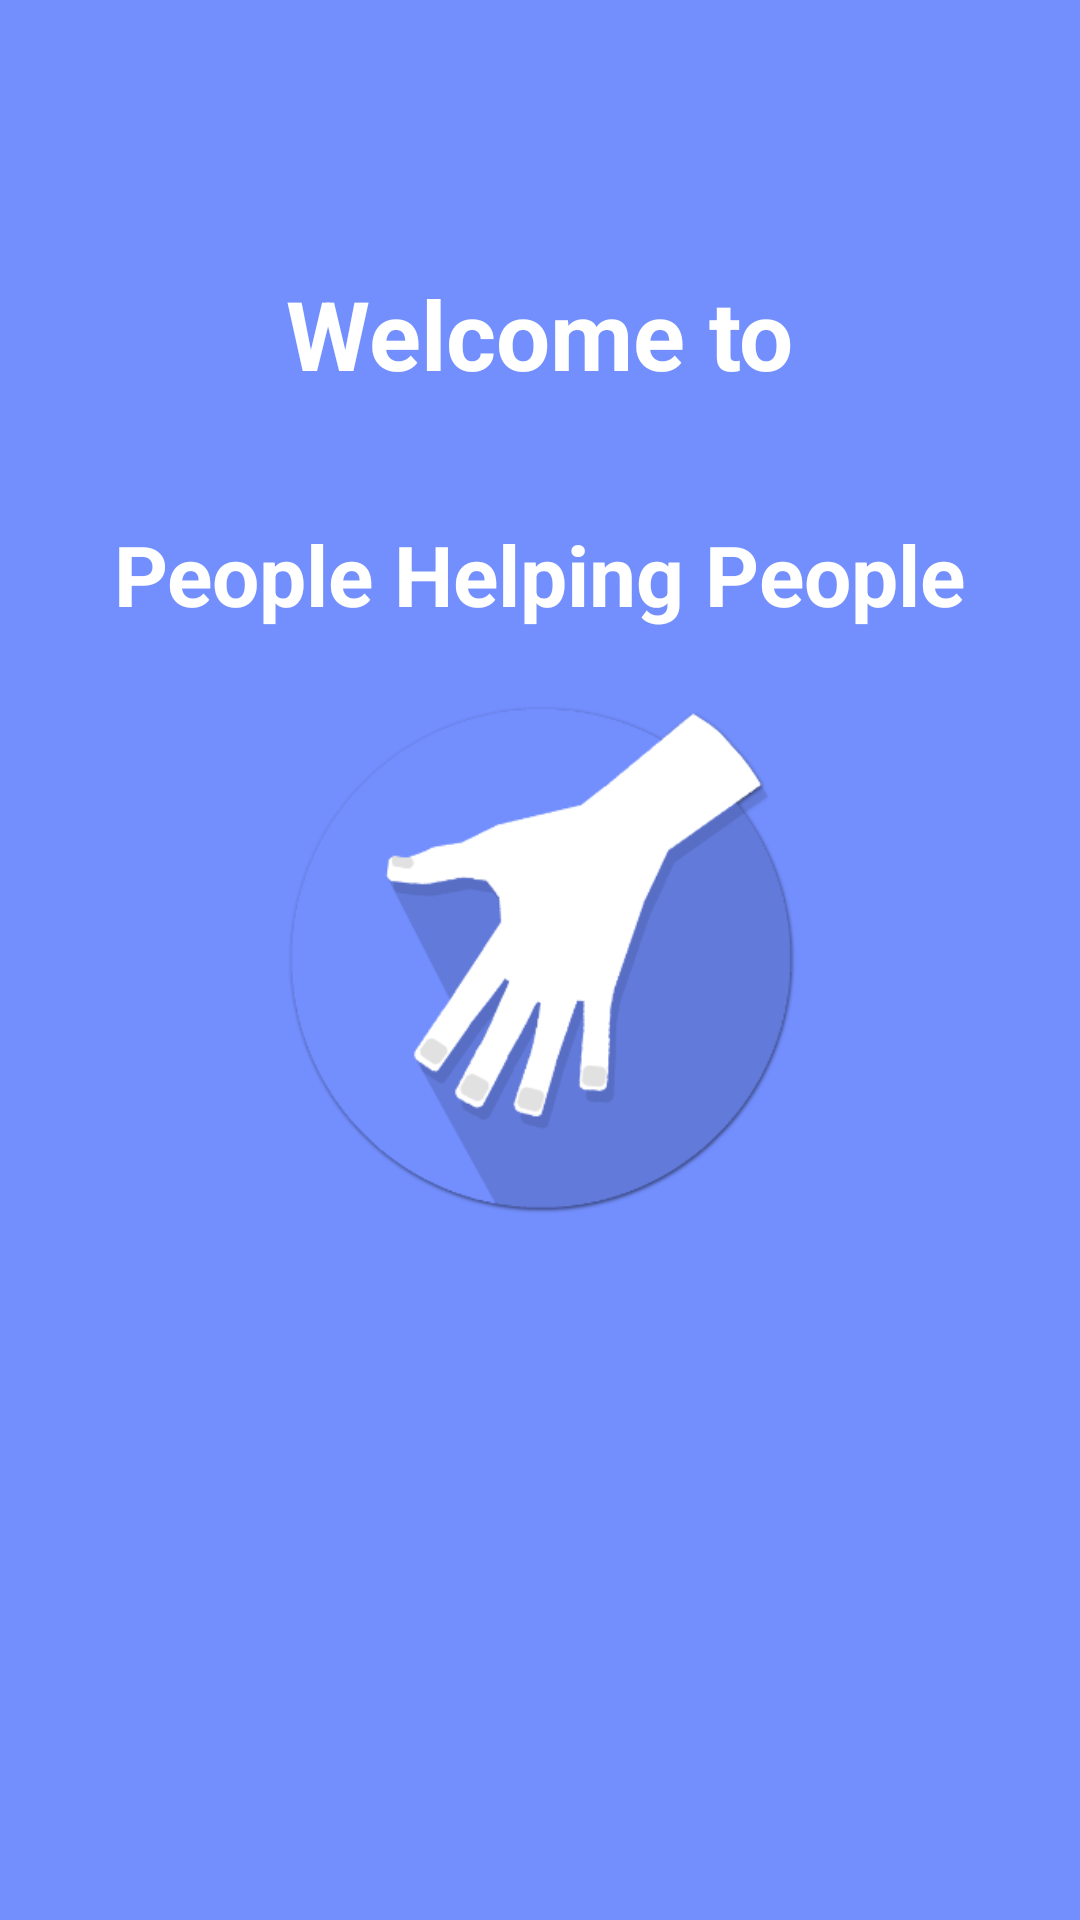

Here is an Android app screen rendered from its layout file. Give the layout XML and the strings, colors and styles it references.
<!-- AndroidManifest.xml: application theme Theme.AppCompat.NoActionBar -->
<!-- res/layout/page1.xml -->
<?xml version="1.0" encoding="utf-8"?>
<RelativeLayout xmlns:android="http://schemas.android.com/apk/res/android"
    android:layout_width="match_parent"
    android:layout_height="match_parent"
    android:background="@drawable/blue_background"
    android:orientation="vertical">

    <TextView
        android:layout_width="wrap_content"
        android:layout_height="wrap_content"
        android:layout_above="@+id/name"
        android:layout_centerHorizontal="true"
        android:layout_margin="12dp"
        android:padding="8dp"
        android:text="Welcome to"
        android:textColor="@color/white"
        android:textSize="32sp"
        android:textStyle="bold" />

    <TextView
        android:id="@+id/name"
        android:layout_width="wrap_content"
        android:layout_height="wrap_content"
        android:layout_above="@+id/icon"
        android:layout_centerHorizontal="true"
        android:layout_margin="12dp"
        android:padding="8dp"
        android:text="@string/app_name"
        android:textColor="@color/white"
        android:textSize="28sp"
        android:textStyle="bold" />

    <ImageView
        android:id="@+id/icon"
        android:layout_width="180dp"
        android:layout_height="180dp"
        android:layout_centerInParent="true"
        android:scaleType="centerInside"
        android:src="@drawable/icon_blue" />

</RelativeLayout>
<!-- resources referenced by this layout -->
<resources>
  <color name="white">#fff</color>
  <!-- drawable blue_background: png bitmap (drawable, 146 bytes) -->
  <!-- drawable icon_blue: png bitmap (drawable, 25548 bytes) -->
  <string name="app_name">People Helping People</string>
</resources>
